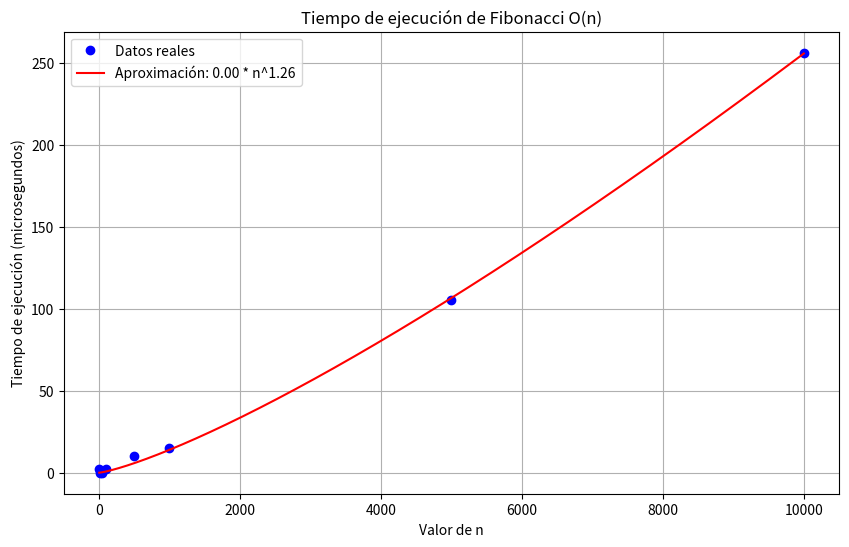

This chart was generated by the following Python code:
# Re-importing necessary libraries and redefining the function for curve fitting
import numpy as np
import matplotlib.pyplot as plt
from scipy.optimize import curve_fit

# Defining a function to fit to the data
def func(n, a, b):
    return a * np.power(n, b)

# Datos proporcionados
n_values = [5, 10, 50, 100, 500, 1000, 5000, 10000]
execution_times = [2, 0, 0, 2, 10, 15, 105, 256]

# Ajuste de curva
popt, pcov = curve_fit(func, n_values, execution_times)

# Crear datos ajustados
n_fit = np.linspace(5, 10000, 1000)
y_fit = func(n_fit, *popt)

plt.figure(figsize=(10, 6))
plt.plot(n_values, execution_times, 'bo', label="Datos reales")
plt.plot(n_fit, y_fit, 'r-', label=f'Aproximación: {popt[0]:.2f} * n^{popt[1]:.2f}')
plt.title('Tiempo de ejecución de Fibonacci O(n)')
plt.xlabel('Valor de n')
plt.ylabel('Tiempo de ejecución (microsegundos)')
plt.legend()
plt.grid(True)
plt.show()
